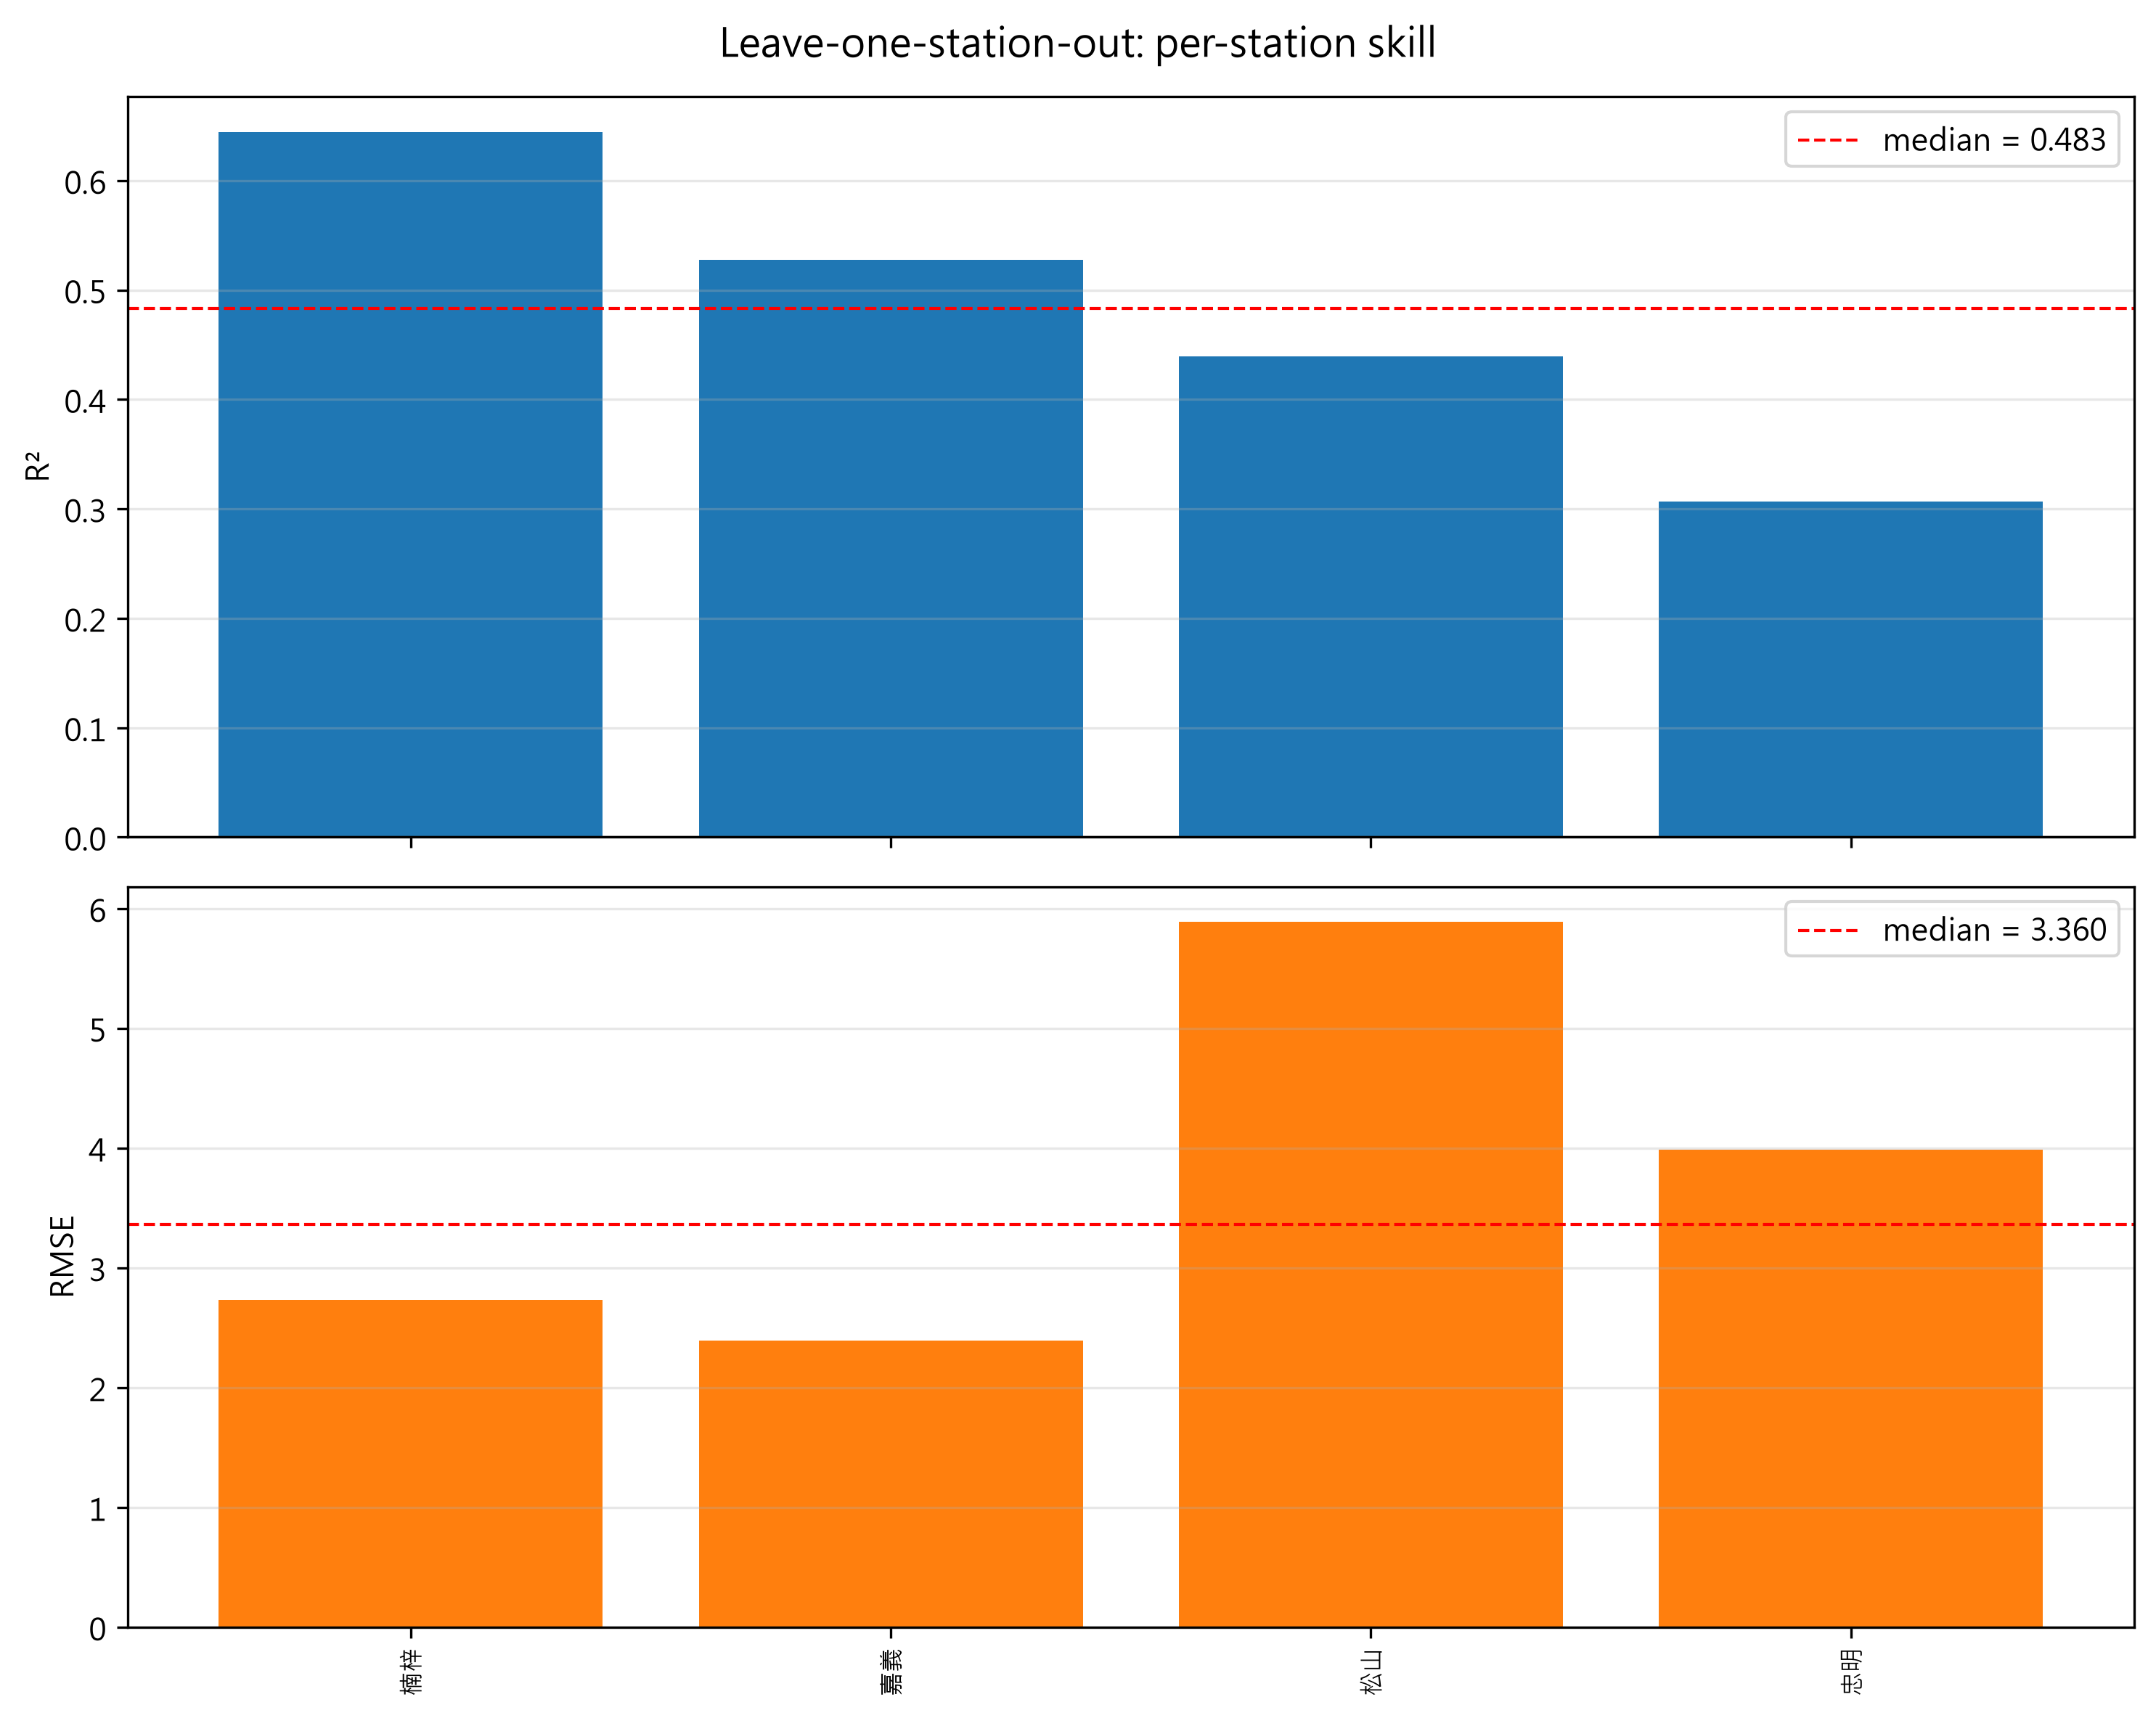

Data behind this chart, as committed beside it:
station, name, n_test, n_train, n_val_stations, val_stations, rounds, r, R2, RMSE, MD, MAPE, lat, lon, obs_mean, pred_mean
53, 楠梓, 559, 40655, 0, , 1000, 0.8148, 0.6444, 2.731, 0.6179, 20.8, 22.74, 120.3, 10.31, 10.93
42, 嘉義, 555, 40659, 0, , 1000, 0.7891, 0.5277, 2.39, 1.03, 33.26, 23.46, 120.4, 7.317, 8.347
15, 松山, 550, 40664, 0, , 1000, 0.8168, 0.4391, 5.889, -2.794, 25.85, 25.05, 121.6, 15.02, 12.23
31, 忠明, 555, 40659, 0, , 1000, 0.6486, 0.3065, 3.988, 1.286, 30.49, 24.15, 120.7, 11.98, 13.26
